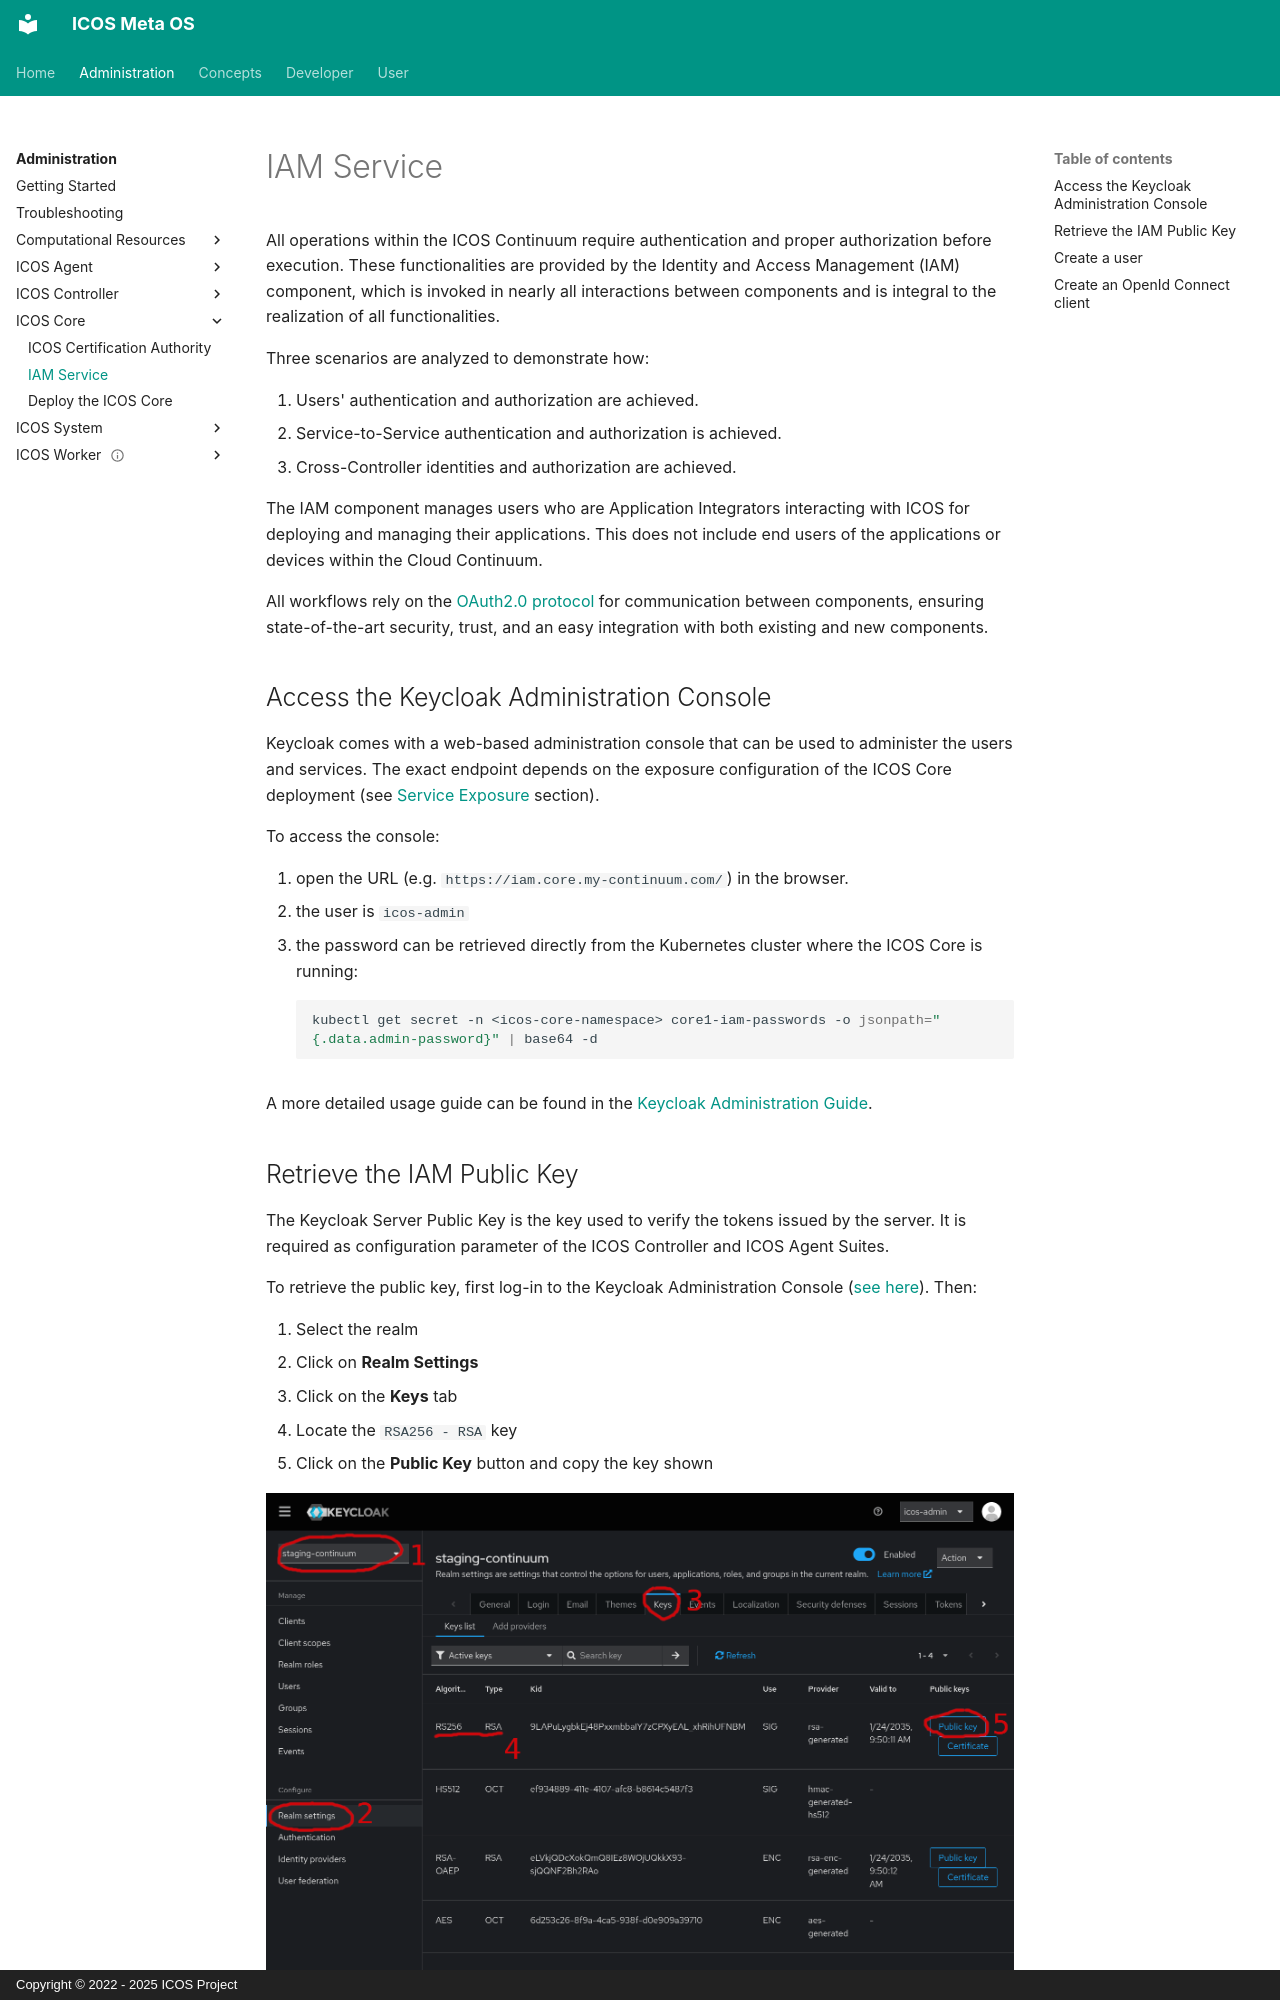

repository: icos-project/Documentation · page: Administration/ICOS Core/IAM/index.html · generator: mkdocs · copyright: Copyright © 2022 - 2025 ICOS Project

# IAM Service

All operations within the ICOS Continuum require authentication and proper authorization before execution. 
These functionalities are provided by the Identity and Access Management (IAM) component, 
which is invoked in nearly all interactions between components and is integral to the realization 
of all functionalities.

Three scenarios are analyzed to demonstrate how:

1. Users' authentication and authorization are achieved.
2. Service-to-Service authentication and authorization is achieved.
3. Cross-Controller identities and authorization are achieved.

The IAM component manages users who are Application Integrators interacting with ICOS for 
deploying and managing their applications. 
This does not include end users of the applications or devices within the Cloud Continuum.

All workflows rely on the [OAuth2.0 protocol](https://oauth.net/2/) for communication between components, ensuring state-of-the-art security, trust, 
and an easy integration with both existing and new components.
